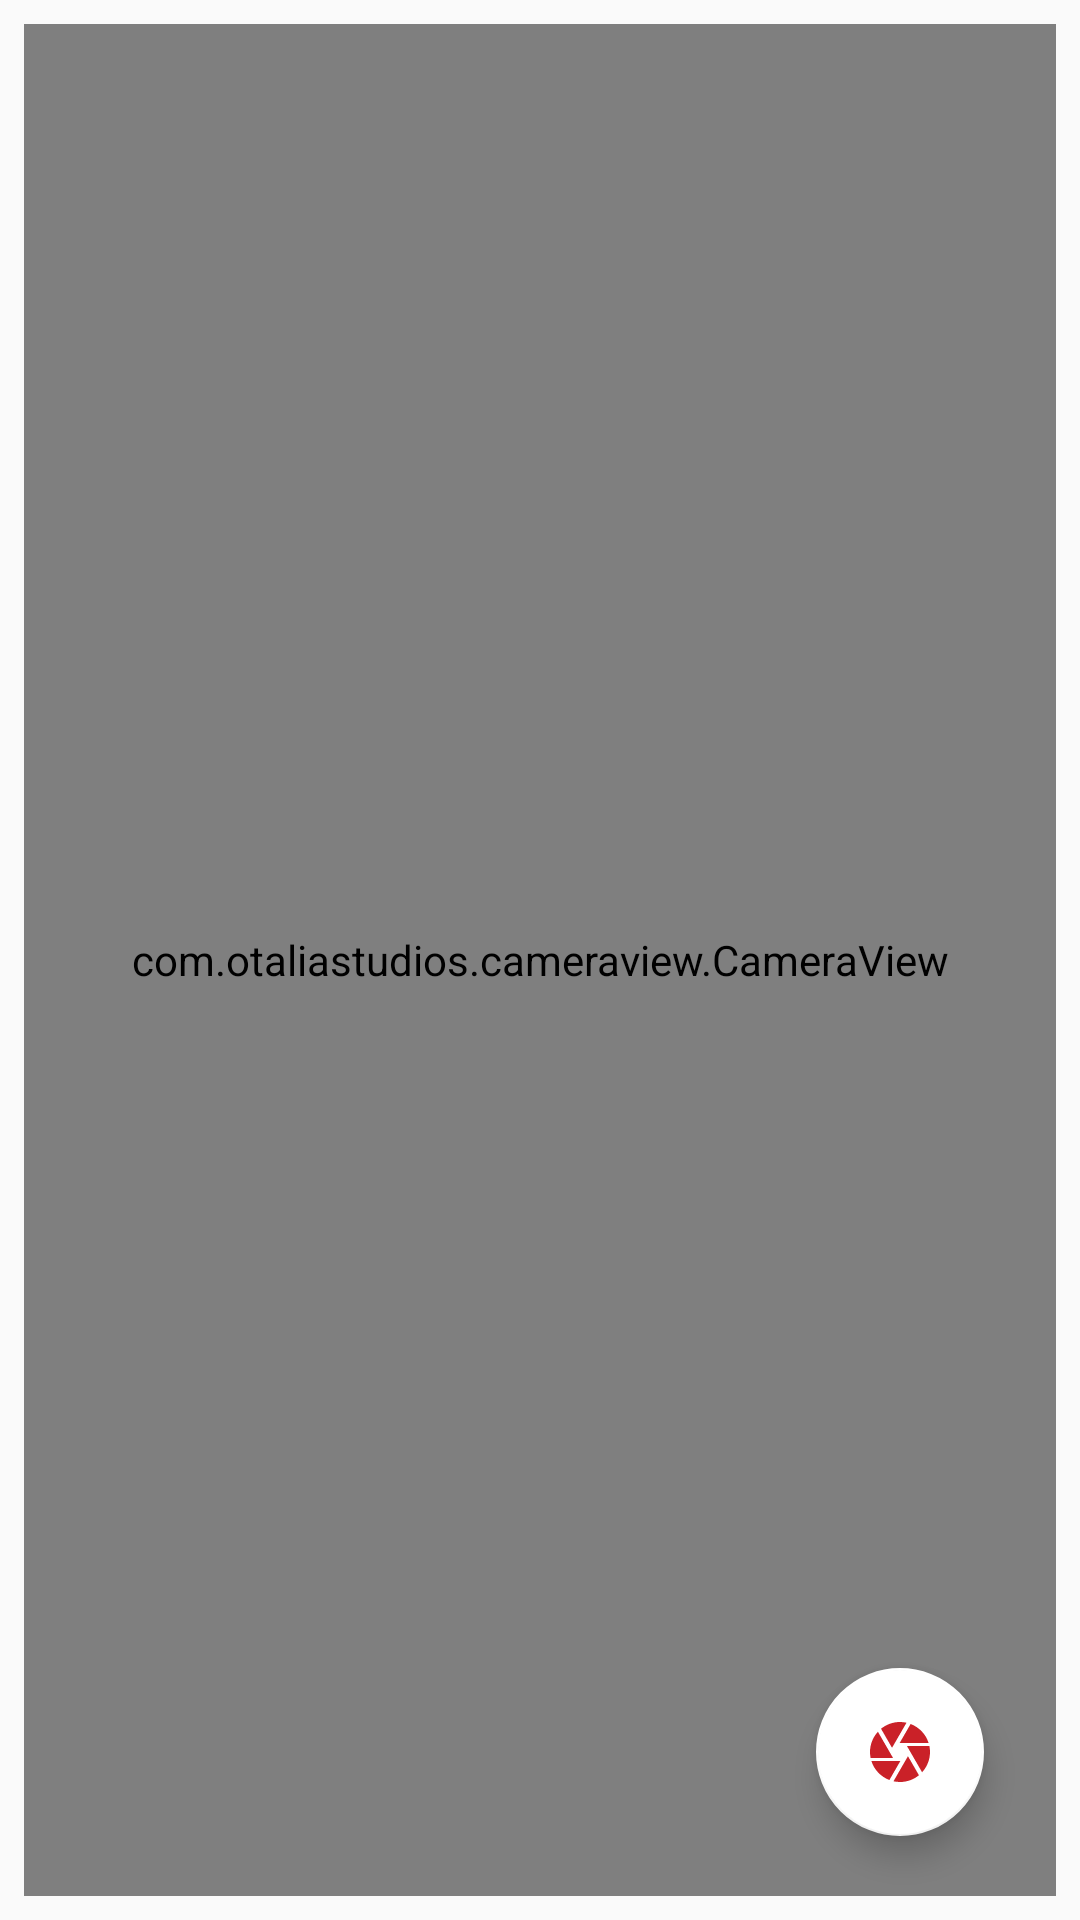

Produce the Android XML layout that renders to this screen, including the resource entries it uses.
<!-- AndroidManifest.xml: application theme AppTheme -->
<!-- res/layout/fragment_scan.xml -->
<?xml version="1.0" encoding="utf-8"?>
<android.support.constraint.ConstraintLayout xmlns:android="http://schemas.android.com/apk/res/android"
    xmlns:tools="http://schemas.android.com/tools"
    android:layout_width="match_parent"
    android:layout_height="match_parent"
    xmlns:app="http://schemas.android.com/apk/res-auto"
    tools:context=".ScanFragment">


    <com.otaliastudios.cameraview.CameraView
        android:id="@+id/camera"
        android:layout_width="match_parent"
        android:layout_height="match_parent"
        android:layout_marginStart="8dp"
        android:layout_marginTop="8dp"
        android:layout_marginEnd="8dp"
        android:layout_marginBottom="8dp"
        android:focusableInTouchMode="true"
        android:keepScreenOn="true"
        app:layout_constraintBottom_toBottomOf="parent"
        app:layout_constraintEnd_toEndOf="parent"
        app:layout_constraintHorizontal_bias="0.0"
        app:layout_constraintStart_toStartOf="parent"
        app:layout_constraintTop_toTopOf="parent"
        app:layout_constraintVertical_bias="1.0">

    </com.otaliastudios.cameraview.CameraView>

    <ImageView
        android:id="@+id/imageView2"
        android:layout_width="205dp"
        android:layout_height="74dp"
        android:scaleType="fitXY"
        app:layout_constraintBottom_toBottomOf="@+id/camera"
        app:layout_constraintEnd_toEndOf="@+id/camera"
        app:layout_constraintStart_toStartOf="@+id/camera"
        app:layout_constraintTop_toTopOf="@+id/camera"
        app:srcCompat="@drawable/rect" />



    <android.support.design.widget.FloatingActionButton
        android:id="@+id/btnCapture"
        android:layout_width="wrap_content"
        android:layout_height="wrap_content"
        android:layout_marginEnd="32dp"
        android:layout_marginBottom="28dp"
        android:clickable="true"
        android:src="@drawable/camera"
        app:backgroundTint="@android:color/background_light"
        app:layout_constraintBottom_toBottomOf="parent"
        app:layout_constraintEnd_toEndOf="parent" />

</android.support.constraint.ConstraintLayout>
<!-- resources referenced by this layout -->
<resources>
  <!-- drawable camera (drawable) -->
  <vector android:height="50dp" android:tint="#CA2128"
      android:viewportHeight="24.0" android:viewportWidth="24.0"
      android:width="50dp" xmlns:android="http://schemas.android.com/apk/res/android">
      <path android:fillColor="#FF000000" android:pathData="M9.4,10.5l4.77,-8.26C13.47,2.09 12.75,2 12,2c-2.4,0 -4.6,0.85 -6.32,2.25l3.66,6.35 0.06,-0.1zM21.54,9c-0.92,-2.92 -3.15,-5.26 -6,-6.34L11.88,9h9.66zM21.8,10h-7.49l0.29,0.5 4.76,8.25C21,16.97 22,14.61 22,12c0,-0.69 -0.07,-1.35 -0.2,-2zM8.54,12l-3.9,-6.75C3.01,7.03 2,9.39 2,12c0,0.69 0.07,1.35 0.2,2h7.49l-1.15,-2zM2.46,15c0.92,2.92 3.15,5.26 6,6.34L12.12,15L2.46,15zM13.73,15l-3.9,6.76c0.7,0.15 1.42,0.24 2.17,0.24 2.4,0 4.6,-0.85 6.32,-2.25l-3.66,-6.35 -0.93,1.6z"/>
  </vector>
  <style name="AppTheme" parent="Base.Theme.AppCompat.Light.DarkActionBar">
          
          <item name="colorPrimary">#ca2128</item>
          <item name="colorPrimaryDark">#9f1a20</item>
          <item name="colorAccent">#d81b60</item>
      </style>
</resources>
